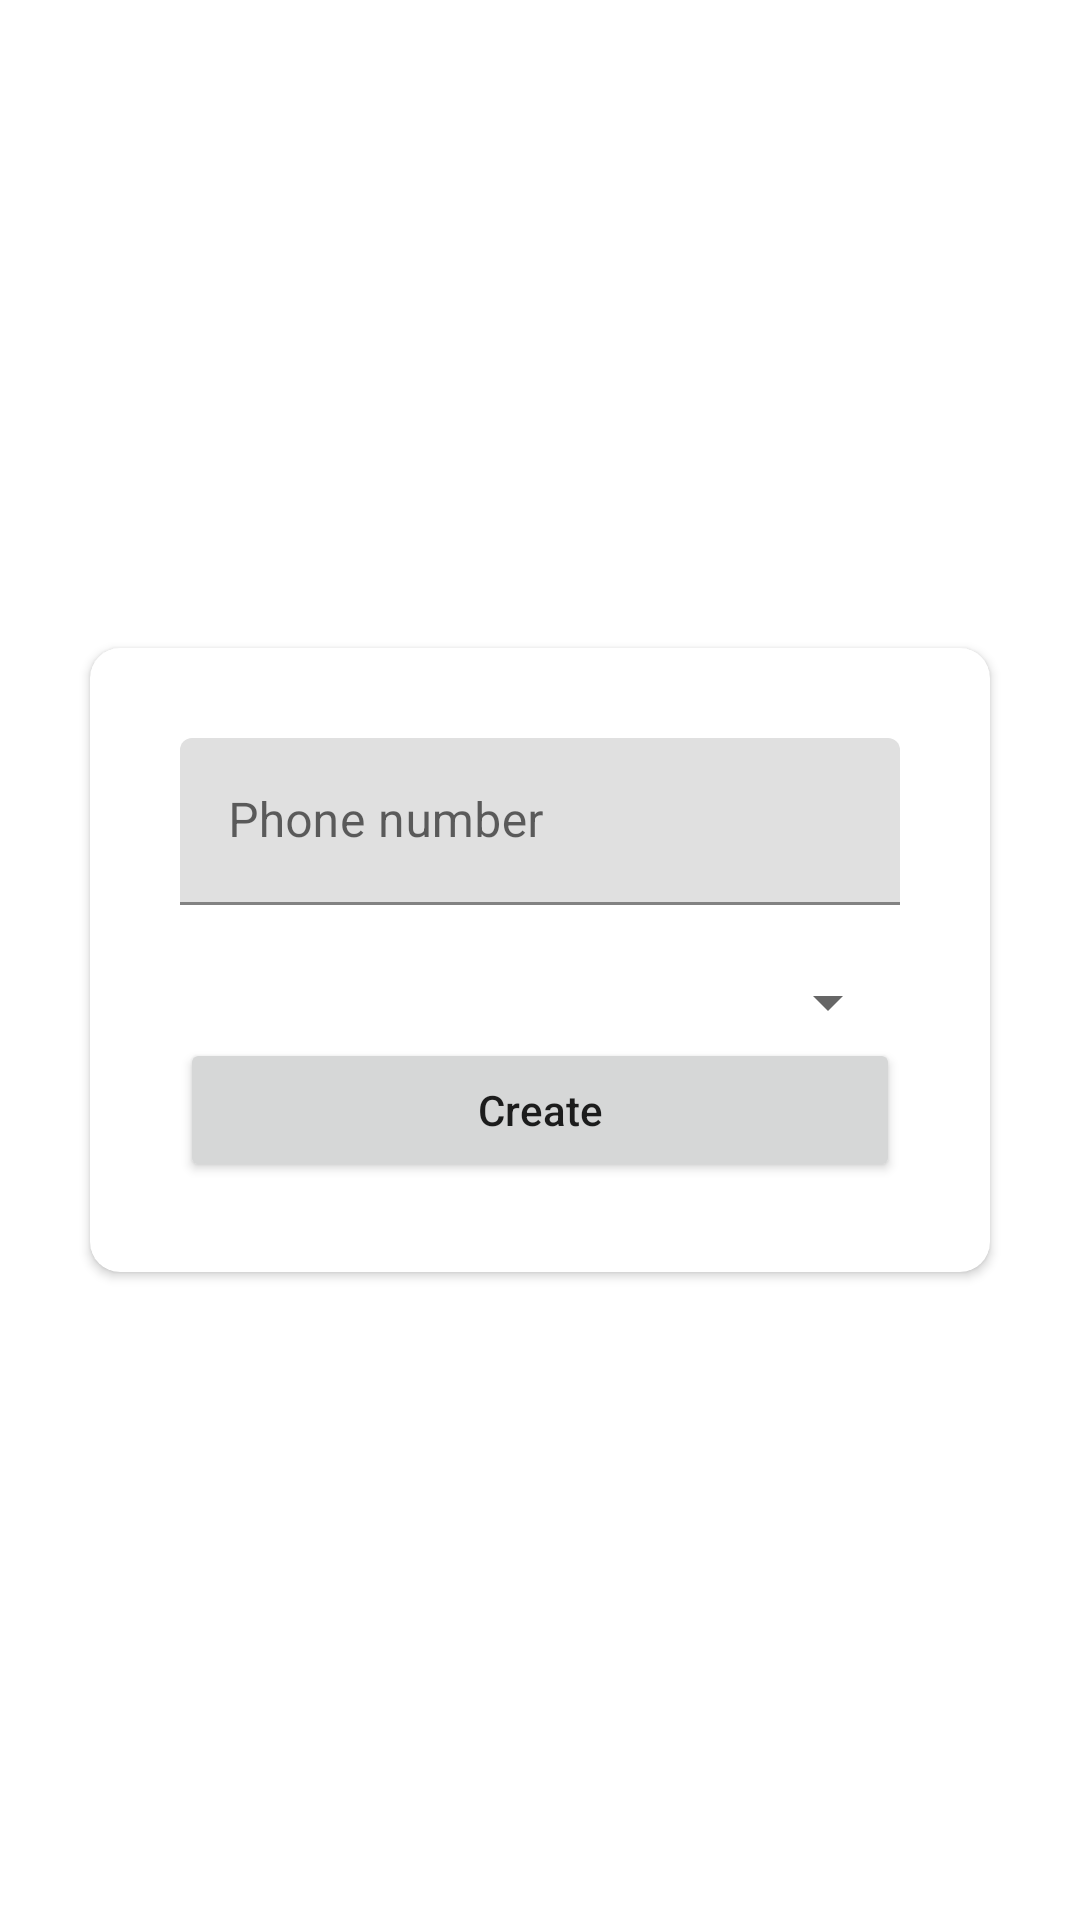

Here is an Android app screen rendered from its layout file. Give the layout XML and the strings, colors and styles it references.
<!-- AndroidManifest.xml: application theme Theme.FirebasePractise -->
<!-- res/layout/fragment_select_role.xml -->
<?xml version="1.0" encoding="utf-8"?>
<androidx.constraintlayout.widget.ConstraintLayout xmlns:android="http://schemas.android.com/apk/res/android"
    xmlns:app="http://schemas.android.com/apk/res-auto"
    xmlns:tools="http://schemas.android.com/tools"
    android:layout_width="match_parent"
    android:layout_height="match_parent"
    tools:context=".fragment.SelectRoleFragment">

    <androidx.cardview.widget.CardView
        android:id="@+id/cardView2"
        android:layout_width="300dp"
        android:layout_height="wrap_content"
        android:background="@color/custom_light_background"
        android:elevation="30dp"
        app:cardCornerRadius="10dp"
        app:layout_constraintBottom_toBottomOf="parent"
        app:layout_constraintEnd_toEndOf="parent"
        app:layout_constraintHorizontal_bias="0.5"
        app:layout_constraintStart_toStartOf="parent"
        app:layout_constraintTop_toTopOf="parent">

        <LinearLayout
            android:id="@+id/linearLayout"
            android:layout_width="match_parent"
            android:layout_height="match_parent"
            android:orientation="vertical"
            android:padding="30dp">

            <com.google.android.material.textfield.TextInputLayout
                android:id="@+id/text_input_phone_number"
                android:layout_width="match_parent"
                android:layout_height="wrap_content"
                app:errorEnabled="true">

                <com.google.android.material.textfield.TextInputEditText
                    android:layout_width="match_parent"
                    android:layout_height="wrap_content"
                    android:hint="Phone number"
                    android:inputType="number" />

            </com.google.android.material.textfield.TextInputLayout>

            <Spinner
                android:id="@+id/spinnerRole"
                android:layout_width="match_parent"
                android:layout_height="wrap_content" />

            <Button
                android:id="@+id/signUpButton"
                android:layout_width="match_parent"
                android:layout_height="wrap_content"
                android:text="Create"
                android:textAllCaps="false"
                app:layout_constraintBottom_toBottomOf="parent"
                app:layout_constraintEnd_toEndOf="parent"
                app:layout_constraintHorizontal_bias="0.5"
                app:layout_constraintStart_toStartOf="parent"
                app:layout_constraintTop_toBottomOf="@+id/passwordEditText" />

        </LinearLayout>

    </androidx.cardview.widget.CardView>

</androidx.constraintlayout.widget.ConstraintLayout>
<!-- resources referenced by this layout -->
<resources>
  <color name="custom_light_background">#333533</color>
  <style name="Theme.FirebasePractise" parent="Theme.MaterialComponents.DayNight.DarkActionBar">
          
          <item name="colorPrimary">@color/purple_500</item>
          <item name="colorPrimaryVariant">@color/purple_700</item>
          <item name="colorOnPrimary">@color/white</item>
          
          <item name="colorSecondary">@color/teal_200</item>
          <item name="colorSecondaryVariant">@color/teal_700</item>
          <item name="colorOnSecondary">@color/black</item>
          <item name="android:navigationBarColor">@color/custom_dark_background</item>
          
          <item name="android:statusBarColor" tools:targetApi="l">?attr/colorPrimaryVariant</item>
          
      </style>
  <color name="purple_500">#FF6200EE</color>
  <color name="purple_700">#FF3700B3</color>
  <color name="white">#FFFFFFFF</color>
  <color name="teal_200">#FF03DAC5</color>
  <color name="teal_700">#FF018786</color>
  <color name="black">#FFFFFF</color>
  <color name="custom_dark_background">#242423</color>
</resources>
